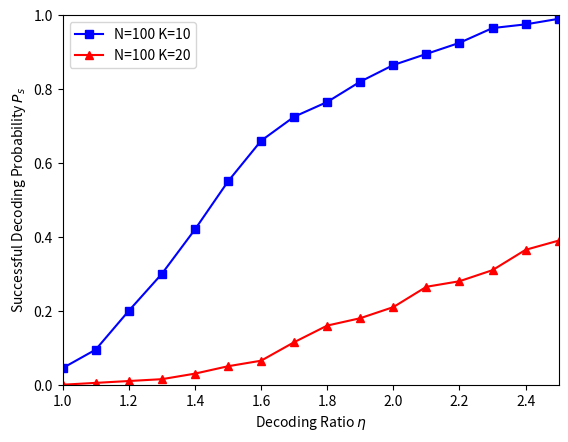

The matplotlib source for this figure:
import matplotlib.pyplot as plt
import numpy as np

eta= np.linspace(1, 2.5, num=16)
ps10010 = [0.045, 0.095, 0.2, 0.3, 0.42, 0.55, 0.66, 0.725, 0.765, 0.82, 0.865, 0.895, 0.925, 0.965, 0.975, 0.99]
ps10020 = [0, 0.005, 0.01, 0.015, 0.03, 0.05, 0.065, 0.115, 0.16, 0.18, 0.21, 0.265, 0.28, 0.31, 0.365, 0.39]
plt.plot(eta, ps10010, 'bs-', label='N=100 K=10')
plt.plot(eta, ps10020, 'r^-', label='N=100 K=20')
plt.legend()
plt.axis([1, 2.5, 0, 1])
plt.xlabel(r'Decoding Ratio $\eta$')
plt.ylabel(r'Successful Decoding Probability $P_s$')
plt.show()
